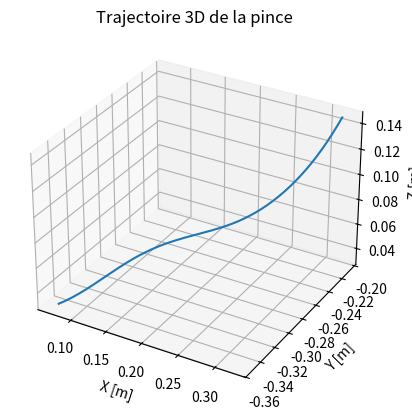
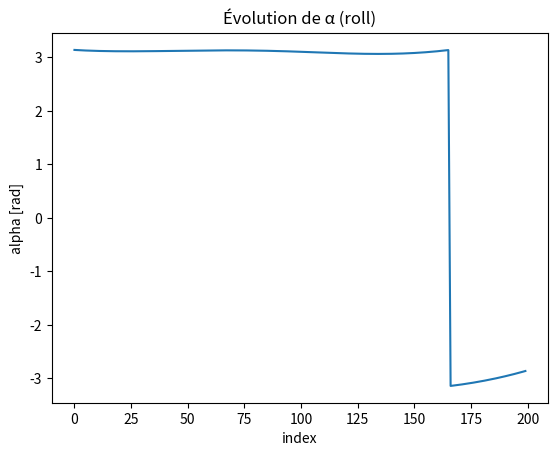
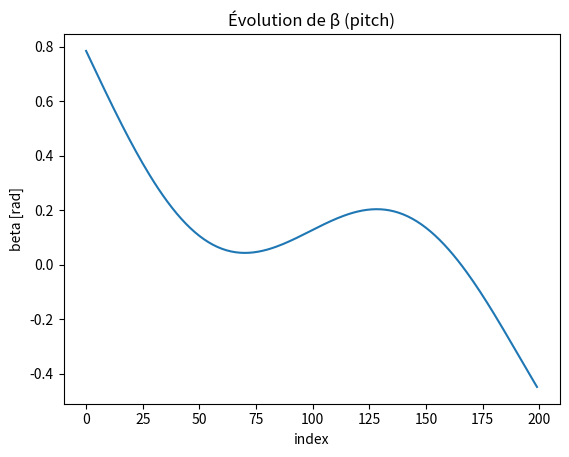
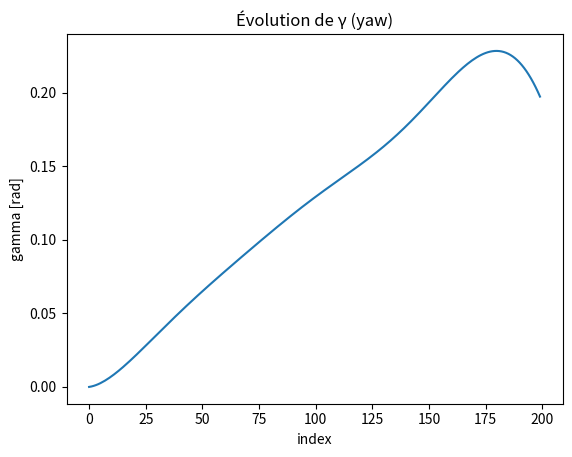

Source code (Python) for these figures, in order:
# -- coding: utf-8 --
"""
Programme 2 — Trajectoire : DH5→0 pour chaque point
EPISEN | Modélisation géométrique directe (DH)
Auteur : Abdel-Aziz & Florian

Ce script :
1) Génère une trajectoire articulaire Q(t) de N points (modifiable)
2) Pour chaque point, calcule T_5_0, (X,Y,Z) et (α,β,γ) en RPY (ZYX)
3) Enregistre les résultats dans un CSV
4) Trace la trajectoire 3D de la pince + les courbes α,β,γ (enregistre en PNG)
"""

import numpy as np
import math
import csv
from pathlib import Path
import matplotlib.pyplot as plt

# ---------- Fonctions utilitaires ----------
def dh(a, alpha, d, theta):
    ca, sa = math.cos(alpha), math.sin(alpha)
    ct, st = math.cos(theta), math.sin(theta)
    return np.array([
        [ct, -st*ca,  st*sa, a*ct],
        [st,  ct*ca, -ct*sa, a*st],
        [0,       sa,     ca,    d],
        [0,        0,      0,    1]
    ], dtype=float)

def rpy_from_R_zyx(R, eps=1e-9):
    r20 = R[2, 0]
    if abs(r20) < 1 - eps:
        beta = math.asin(-r20)
        alpha = math.atan2(R[2, 1], R[2, 2])
        gamma = math.atan2(R[1, 0], R[0, 0])
    else:
        beta = math.pi/2 if r20 < 0 else -math.pi/2
        alpha = 0.0
        gamma = math.atan2(-R[0,1], R[1,1])
    return alpha, beta, gamma

def forward_kinematics(Q_rad, L):
    """Calcule T_5_0 pour une configuration Q (rad) et longueurs L."""
    q1, q2, q3, q4, q5 = Q_rad
    dh_table = np.array([
        [0.0,    np.pi/2,  L[0], q1],
        [L[3],   0.0,      0.0,  q2],
        [0.0,    0.0,      L[1], q3],
        [0.0,    np.pi/2,  L[2], q4],
        [L[4],   0.0,      0.0,  q5]
    ], dtype=float)
    T = np.eye(4, dtype=float)
    for (a, alpha, d, theta) in dh_table:
        T = T @ dh(a, alpha, d, theta)
    return T

# ---------- Paramètres du robot ----------
L = np.array([0.1, 0.2, 0.15, 0.05, 0.05], dtype=float)

# ---------- Trajectoire (modifiable) ----------
N = 200  # nombre de points (peut être 50, 100, 200, 1000...)
t = np.linspace(0, 1, N)

# Ranges (en degrés) – faciles à changer selon le TP
Q1_deg = np.linspace(0, 45, N)
Q2_deg = np.linspace(-45, 30, N)
Q3_deg = 20 * np.sin(2*np.pi*t)  # oscillation douce
Q4_deg = np.zeros(N)             # fixe (peut varier si besoin)
Q5_deg = np.linspace(0, 30, N)

Q_deg = np.vstack([Q1_deg, Q2_deg, Q3_deg, Q4_deg, Q5_deg]).T
Q_rad = np.deg2rad(Q_deg)

# ---------- Calcul pour chaque point ----------
results = []  # chaque ligne : [i, X, Y, Z, alpha, beta, gamma, q1..q5]
for i in range(N):
    T = forward_kinematics(Q_rad[i], L)
    pos = T[:3, 3]
    R = T[:3, :3]
    alpha, beta, gamma = rpy_from_R_zyx(R)
    results.append([
        i, pos[0], pos[1], pos[2], alpha, beta, gamma,
        *Q_rad[i]  # on stocke aussi les q en rad
    ])

results = np.array(results, dtype=float)

# ---------- Sauvegarde CSV ----------
out_dir = Path("./outputs")
out_dir.mkdir(parents=True, exist_ok=True)
csv_path = out_dir / "trajectory_results.csv"
with open(csv_path, "w", newline="") as f:
    writer = csv.writer(f)
    writer.writerow(["index", "X", "Y", "Z", "alpha(rad)", "beta(rad)", "gamma(rad)",
                     "q1(rad)", "q2(rad)", "q3(rad)", "q4(rad)", "q5(rad)"])
    writer.writerows(results.tolist())

# ---------- Tracés ----------
# 3D de la position
fig1 = plt.figure()
ax = fig1.add_subplot(111, projection="3d")
ax.plot(results[:,1], results[:,2], results[:,3])
ax.set_xlabel("X [m]")
ax.set_ylabel("Y [m]")
ax.set_zlabel("Z [m]")
ax.set_title("Trajectoire 3D de la pince")
fig1.savefig(out_dir / "trajectory_3D.png", dpi=150)
plt.close(fig1)

# Angles α, β, γ en 2D (3 figures séparées)
fig2 = plt.figure()
plt.plot(results[:,0], results[:,4])
plt.xlabel("index")
plt.ylabel("alpha [rad]")
plt.title("Évolution de α (roll)")
fig2.savefig(out_dir / "alpha.png", dpi=150)
plt.close(fig2)

fig3 = plt.figure()
plt.plot(results[:,0], results[:,5])
plt.xlabel("index")
plt.ylabel("beta [rad]")
plt.title("Évolution de β (pitch)")
fig3.savefig(out_dir / "beta.png", dpi=150)
plt.close(fig3)

fig4 = plt.figure()
plt.plot(results[:,0], results[:,6])
plt.xlabel("index")
plt.ylabel("gamma [rad]")
plt.title("Évolution de γ (yaw)")
fig4.savefig(out_dir / "gamma.png", dpi=150)
plt.close(fig4)

print("Fichiers écrits dans:", out_dir.resolve())
print(" -", csv_path.name)
print(" - trajectory_3D.png, alpha.png, beta.png, gamma.png")
